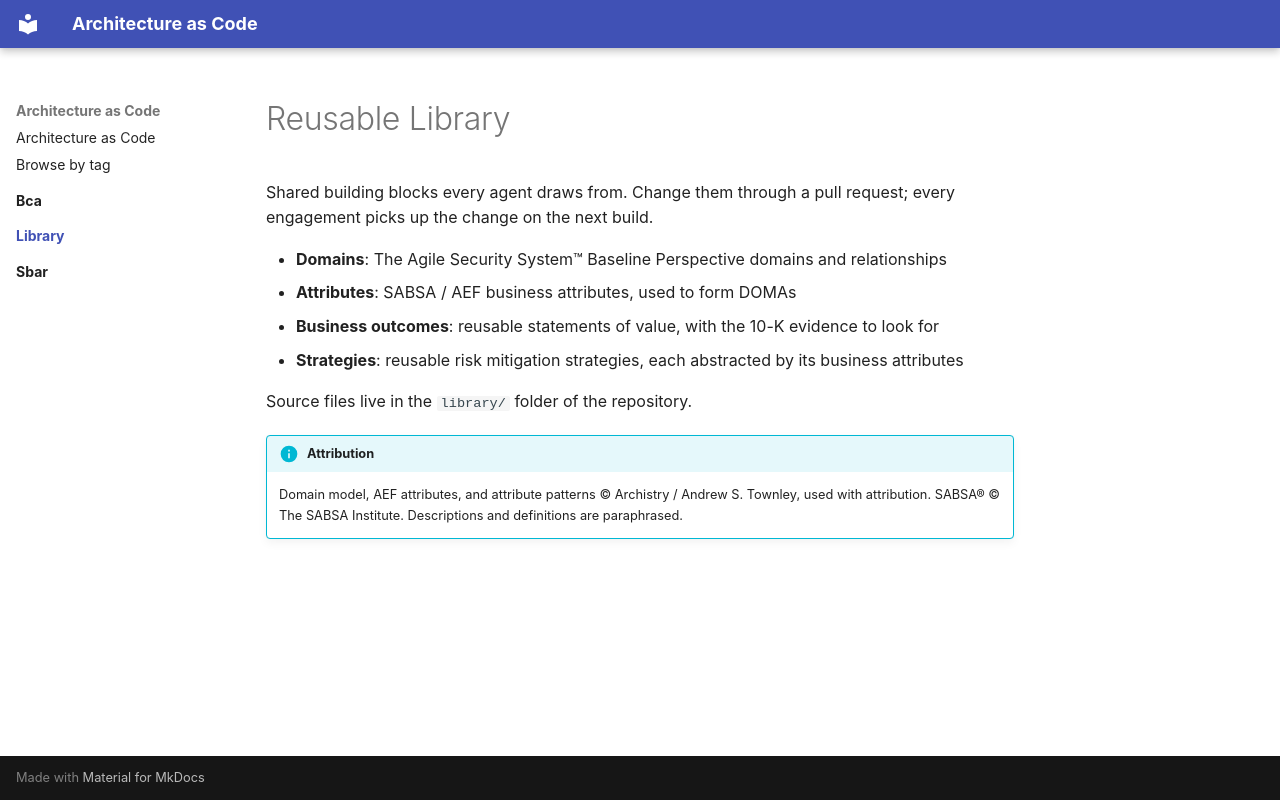

repository: robertrostsource/archascode · page: library/index.html · generator: mkdocs

# Reusable Library

Shared building blocks every agent draws from. Change them through a pull request; every engagement picks up the change on the next build.

- **Domains**: The Agile Security System™ Baseline Perspective domains and relationships
- **Attributes**: SABSA / AEF business attributes, used to form DOMAs
- **Business outcomes**: reusable statements of value, with the 10-K evidence to look for
- **Strategies**: reusable risk mitigation strategies, each abstracted by its business attributes

Source files live in the `library/` folder of the repository.

!!! info "Attribution"
    Domain model, AEF attributes, and attribute patterns © Archistry / Andrew S. Townley, used with attribution. SABSA® © The SABSA Institute. Descriptions and definitions are paraphrased.
